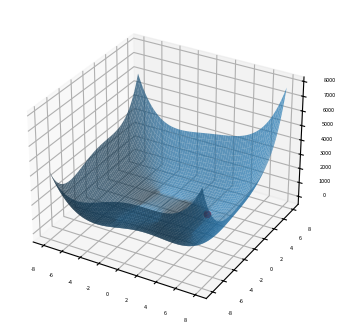

Source code (Python):
import numpy as np
import matplotlib.pyplot as plot
# https://habr.com/ru/post/547424/

radius = 8                                  # working plane radius
global_epsilon = 0.000000001                # argument increment for derivative
centre = (global_epsilon, global_epsilon)   # centre of the working circle
arr_shape = 100                             # number of points processed / 360
step = radius / arr_shape                   # step between two points


def differentiable_function(x, y):
    return (x**2 + y - 11)**2 + (x + y**2 -7)**2


def rotate_vector(length, a):
    return length * np.cos(a), length * np.sin(a)


def derivative_x(epsilon, arg):
    return (differentiable_function(global_epsilon + epsilon, arg) -
            differentiable_function(epsilon, arg)) / global_epsilon


def derivative_y(epsilon, arg):
    return (differentiable_function(arg, epsilon + global_epsilon) -
            differentiable_function(arg, epsilon)) / global_epsilon


def calculate_flip_points():
    flip_points = np.array([0, 0])
    points = np.zeros((360, arr_shape), dtype=bool)
    cx, cy = centre

    for i in range(arr_shape):
        for alpha in range(360):
            x, y = rotate_vector(step, alpha)
            x = x * i + cx
            y = y * i + cy
            points[alpha][i] = derivative_x(x, y) + derivative_y(y, x) > 0
            if not points[alpha][i - 1] and points[alpha][i]:
                flip_points = np.vstack((flip_points, np.array([alpha, i - 1])))

    return flip_points


def pick_estimates(positions):
    vx, vy = rotate_vector(step, positions[1][0])
    cx, cy = centre
    best_x, best_y = cx + vx * positions[1][1], cy + vy * positions[1][1]

    for index in range(2, len(positions)):
        vx, vy = rotate_vector(step, positions[index][0])
        x, y = cx + vx * positions[index][1], cy + vy * positions[index][1]
        if differentiable_function(best_x, best_y) > differentiable_function(x, y):
            best_x = x
            best_y = y

    for index in range(360):
        vx, vy = rotate_vector(step, index)
        x, y = cx + vx * (arr_shape - 1), cy + vy * (arr_shape - 1)
        if differentiable_function(best_x, best_y) > differentiable_function(x, y):
            best_x = x
            best_y = y

    return best_x, best_y


def gradient_descent(best_estimates, is_x):
    derivative = derivative_x if is_x else derivative_y
    best_x, best_y = best_estimates
    descent_step = step
    value = derivative(best_y, best_x)

    while abs(value) > global_epsilon:
        descent_step *= 0.95
        best_y = best_y - descent_step \
            if derivative(best_y, best_x) > 0 else best_y + descent_step
        value = derivative(best_y, best_x)

    return best_y, best_x


def find_minimum():
    return gradient_descent(gradient_descent(pick_estimates(calculate_flip_points()), False), True)


def get_grid(grid_step):
    samples = np.arange(-radius, radius, grid_step)
    x, y = np.meshgrid(samples, samples)
    return x, y, differentiable_function(x, y)


def draw_chart(point, grid):
    point_x, point_y, point_z = point
    grid_x, grid_y, grid_z = grid
    plot.rcParams.update({
        'figure.figsize': (4, 4),
        'figure.dpi': 200,
        'xtick.labelsize': 4,
        'ytick.labelsize': 4
    })
    ax = plot.figure().add_subplot(111, projection='3d')
    ax.scatter(point_x, point_y, point_z, color='red')
    ax.plot_surface(grid_x, grid_y, grid_z, rstride=5, cstride=5, alpha=0.7)
    plot.show()


if __name__ == '__main__':
    min_x, min_y = find_minimum()
    minimum = (min_x, min_y, differentiable_function(min_x, min_y))
    draw_chart(minimum, get_grid(0.05))
